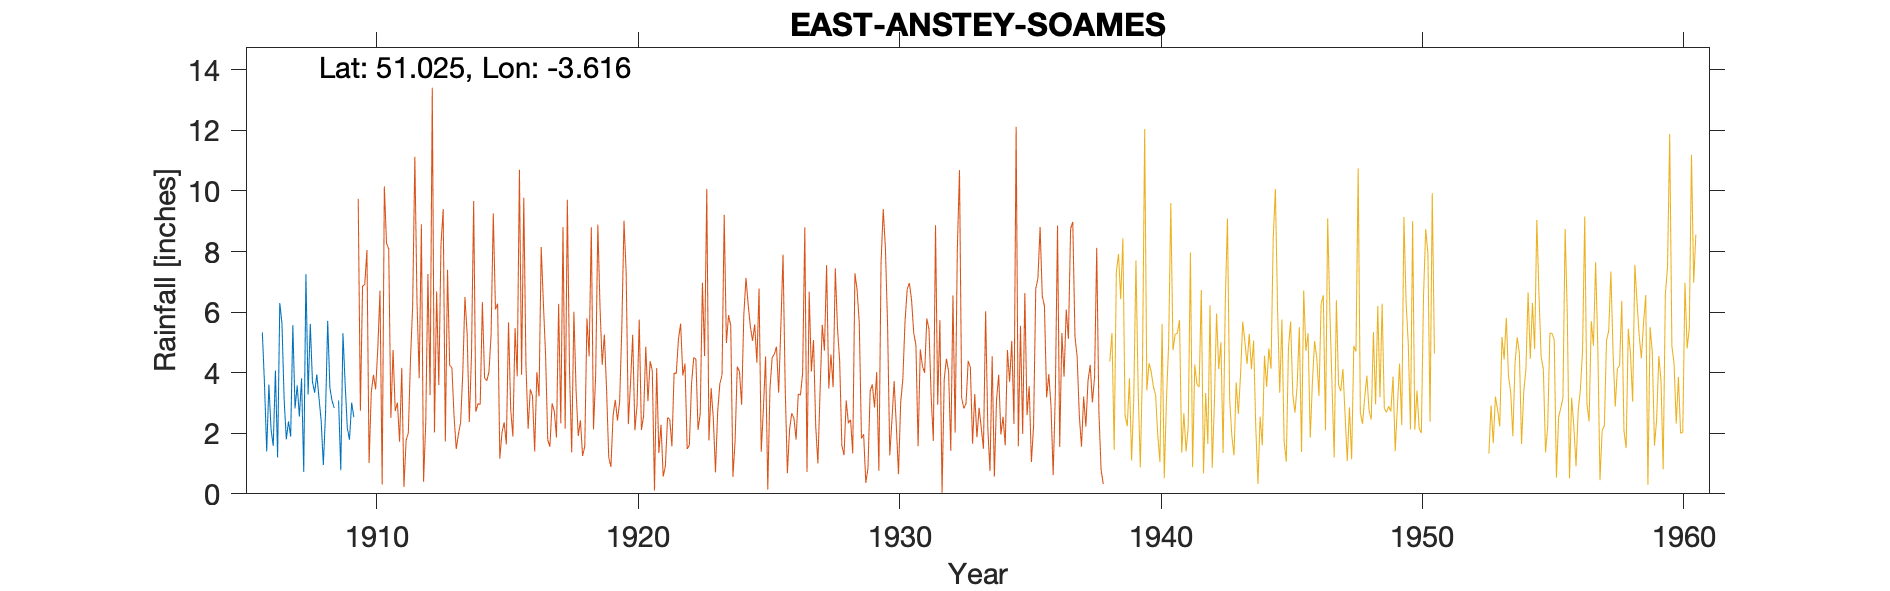

Source data for this figure (header and first rows):
EAST-ANSTEY-SOAMES, , , , , , , , , , 
Grid ref, SS867263, Long, -3.616, Lat, 51.03, Elevation, 740, ft, , 
Station no, 1836, , , , , , , , , 
, 1900, 1901, 1902, 1903, 1904, 1905, 1906, 1907, 1908, 1909
January, , , , , , , , 1.8, 3.7, 3.08
February, , , , , , , 5.33, 2.39, 3.34, 0.78
March, , , , , , , 3.59, 1.89, 3.94, 5.3
April, , , , , , , 1.4, 5.57, 3.17, 3.64
May, , , , , , , 3.61, 2.82, 2.41, 2.17
June, , , , , , , 2.12, 3.58, 0.95, 1.79
July, , , , , , , 1.58, 2.55, 2.66, 3.01
August, , , , , , , 4.07, 3.81, 5.71, 2.53
September, , , , , , , 1.2, 0.72, 3.5, 
October, , , , , , , 6.3, 7.25, 3.07, 
November, , , , , , , 5.63, 3.28, 2.84, 
December, , , , , , , 3.12, 5.61, , 
Total, , , , , , , , 41.27, , 
This gauge was kept by Mary Hancock (nee…, , , , , , , , , , 
Exact location unknown, but distances ar…, , , , , , , , , , 
The Rector lived in West Anstey, and as …, , , , , , , , , , 
Otherwise she was either at the Farm nex…, , , , , , , , , , 
1906 Jan estimated from Molland, , , , , , , , , , 
1908 Dec originally said 4.78, but was c…, , , , , , , , , , 
1909 Sept 29th Gauge moved to Rhyll, , , , , , , , , , 
